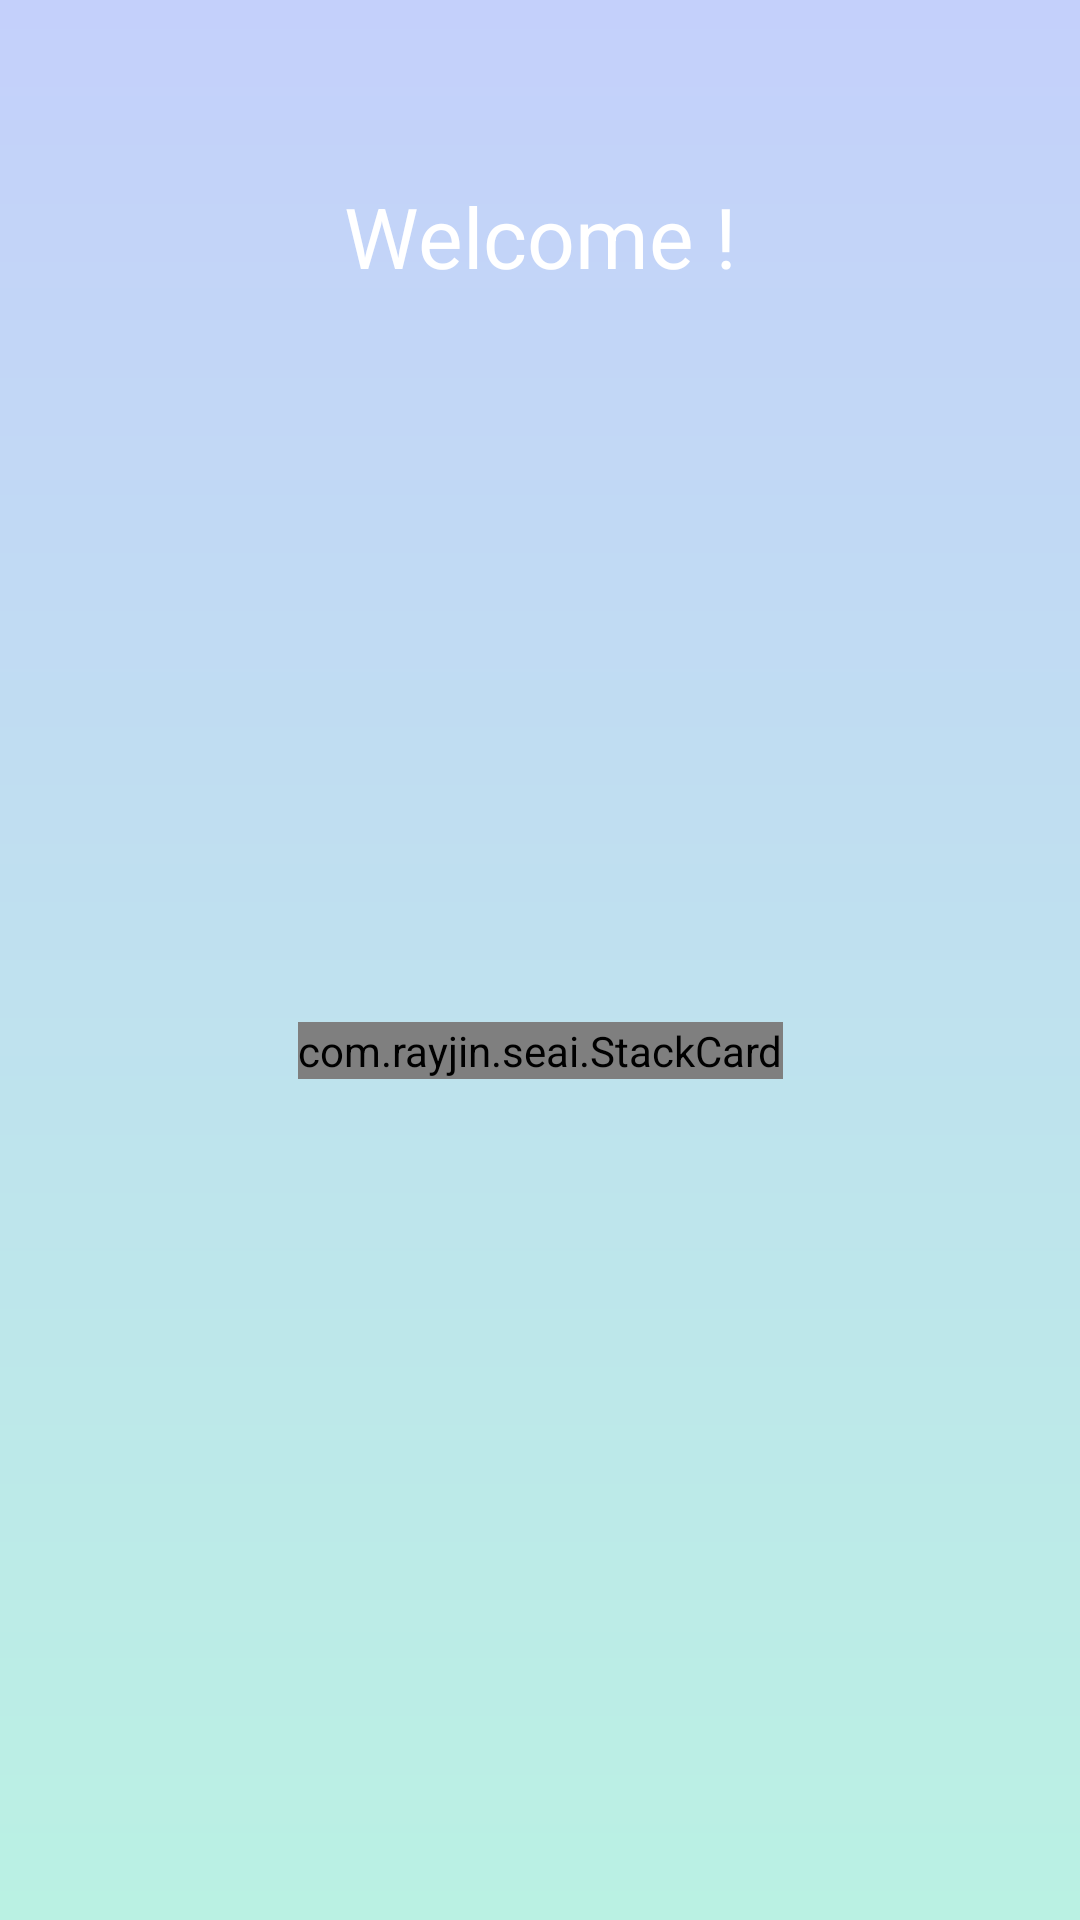

Here is an Android app screen rendered from its layout file. Give the layout XML and the strings, colors and styles it references.
<!-- AndroidManifest.xml: application theme Theme.SEAI -->
<!-- res/layout/login.xml -->
<?xml version="1.0" encoding="utf-8"?>
<androidx.constraintlayout.widget.ConstraintLayout xmlns:android="http://schemas.android.com/apk/res/android"
    xmlns:tools="http://schemas.android.com/tools"
    android:layout_width="match_parent"
    android:layout_height="match_parent"
    xmlns:app="http://schemas.android.com/apk/res-auto"
    android:background="@drawable/login_bg">


    <TextView
        android:id="@+id/textView3"
        android:textColor="@color/white"
        android:textSize="28sp"
        android:layout_width="wrap_content"
        android:layout_height="wrap_content"
        android:text="@string/welcome"
        android:layout_marginTop="60dp"
        app:layout_constraintTop_toTopOf="parent"
        app:layout_constraintStart_toStartOf="parent"
        app:layout_constraintEnd_toEndOf="parent"/>

<com.rayjin.seai.StackCard
    android:layout_marginTop="60dp"
    android:layout_width="wrap_content"
    android:layout_height="wrap_content"
    android:id="@+id/stack"
    app:layout_constraintTop_toTopOf="parent"
    app:layout_constraintStart_toStartOf="parent"
    app:layout_constraintEnd_toEndOf="parent"
    app:layout_constraintBottom_toBottomOf="parent">


    <androidx.constraintlayout.widget.ConstraintLayout
        android:id="@+id/signup_layout"
        android:layout_width="wrap_content"
        android:layout_height="wrap_content"

        app:layout_constraintStart_toStartOf="parent"
        app:layout_constraintEnd_toEndOf="parent"
        app:layout_constraintBottom_toBottomOf="parent">
        <View
            android:id="@+id/signup_view"
            android:layout_width="300dp"
            android:layout_height="0dp"
            app:layout_constraintDimensionRatio="H,4:5"
            android:background="@drawable/viewbg_plus"
            app:layout_constraintTop_toTopOf="parent"
            app:layout_constraintStart_toStartOf="parent"
            app:layout_constraintEnd_toEndOf="parent"
            app:layout_constraintBottom_toBottomOf="parent"/>


        <TextView
            android:id="@+id/textView9"
            android:layout_width="wrap_content"
            android:layout_height="wrap_content"
            android:text="注   册"
            android:textColor="@color/purple"
            android:textSize="25sp"
            android:layout_marginTop="25dp"
            app:layout_constraintStart_toStartOf="@id/signup_view"
            app:layout_constraintEnd_toEndOf="@id/signup_view"
            app:layout_constraintTop_toTopOf="@id/signup_view"/>

        <ImageView
            android:id="@+id/username_img_signup"
            android:layout_width="25dp"
            android:layout_height="25dp"
            app:srcCompat="@drawable/user"
            app:layout_constraintStart_toStartOf="@id/signup_view"
            app:layout_constraintEnd_toStartOf="@id/username_et_signup"
            app:layout_constraintTop_toTopOf="@id/username_et_signup"
            app:layout_constraintBottom_toBottomOf="@id/username_et_signup"/>

        <EditText
            android:id="@+id/username_et_signup"
            android:layout_width="200dp"
            android:layout_height="40dp"
            android:background="@drawable/editview_bg"
            android:inputType="textPersonName"
            android:hint="请输入用户名"
            android:textSize="14sp"
            android:paddingStart="18dp"
            android:paddingEnd="18dp"
            app:layout_constraintStart_toEndOf="@id/username_img_signup"
            app:layout_constraintEnd_toEndOf="@id/signup_view"
            app:layout_constraintTop_toBottomOf="@id/textView9"
            app:layout_constraintBottom_toTopOf="@id/password_et_signup" />





        <ImageView
            android:id="@+id/password_img_signup"
            android:layout_width="25dp"
            android:layout_height="25dp"
            app:srcCompat="@drawable/password"
            app:layout_constraintStart_toStartOf="@id/signup_view"
            app:layout_constraintEnd_toStartOf="@id/password_et_signup"
            app:layout_constraintTop_toTopOf="@id/password_et_signup"
            app:layout_constraintBottom_toBottomOf="@id/password_et_signup"/>

        <EditText
            android:id="@+id/password_et_signup"
            android:layout_width="200dp"
            android:layout_height="40dp"
            android:background="@drawable/editview_bg"
            android:inputType="textPassword"
            android:hint="请输入密码"
            android:textSize="14sp"
            android:paddingStart="18dp"
            android:paddingEnd="18dp"
            app:layout_constraintStart_toEndOf="@id/password_img_signup"
            app:layout_constraintEnd_toEndOf="@id/signup_view"
            app:layout_constraintTop_toBottomOf="@id/username_et_signup"
            app:layout_constraintBottom_toTopOf="@id/password2_et_signup"/>


        <ImageView
            android:id="@+id/password2_img_signup"
            android:layout_width="25dp"
            android:layout_height="25dp"
            app:srcCompat="@drawable/password"
            app:layout_constraintStart_toStartOf="@id/signup_view"
            app:layout_constraintEnd_toStartOf="@id/password2_et_signup"
            app:layout_constraintTop_toTopOf="@id/password2_et_signup"
            app:layout_constraintBottom_toBottomOf="@id/password2_et_signup"/>

        <EditText
            android:id="@+id/password2_et_signup"
            android:layout_width="200dp"
            android:layout_height="40dp"
            android:background="@drawable/editview_bg"
            android:inputType="textPassword"
            android:hint="请再输入一次密码"
            android:textSize="14sp"
            android:paddingStart="18dp"
            android:paddingEnd="18dp"
            app:layout_constraintStart_toEndOf="@id/password2_img_signup"
            app:layout_constraintEnd_toEndOf="@id/signup_view"
            app:layout_constraintTop_toBottomOf="@id/password_et_signup"
            app:layout_constraintBottom_toTopOf="@id/signup_bt"/>


        <Button
            android:id="@+id/signup_bt"
            android:text="注   册"
            android:textSize="16sp"
            android:layout_width="0dp"
            android:layout_height="wrap_content"
            android:background="@drawable/button"
            app:layout_constraintDimensionRatio="H,9:29"
            app:layout_constraintStart_toStartOf="@id/password2_img_signup"
            app:layout_constraintTop_toBottomOf="@id/password2_et_signup"
            app:layout_constraintEnd_toEndOf="@id/password2_et_signup"
            app:layout_constraintBottom_toBottomOf="@id/signup_view"/>

    </androidx.constraintlayout.widget.ConstraintLayout>
    <androidx.constraintlayout.widget.ConstraintLayout
        android:id="@+id/login_layout"
        android:layout_width="wrap_content"
        android:layout_height="wrap_content"

        app:layout_constraintStart_toStartOf="parent"
        app:layout_constraintEnd_toEndOf="parent"
        app:layout_constraintBottom_toBottomOf="parent">
        <View
            android:id="@+id/login_view"
            android:layout_width="300dp"
            android:layout_height="0dp"
            app:layout_constraintDimensionRatio="H,4:5"
            android:background="@drawable/viewbg_plus"
            app:layout_constraintTop_toTopOf="parent"
            app:layout_constraintStart_toStartOf="parent"
            app:layout_constraintEnd_toEndOf="parent"
            app:layout_constraintBottom_toBottomOf="parent"/>


        <TextView
            android:id="@+id/textView8"
            android:layout_width="wrap_content"
            android:layout_height="wrap_content"
            android:text="登   录"
            android:textColor="@color/purple"
            android:textSize="25sp"
            android:layout_marginTop="25dp"
            app:layout_constraintStart_toStartOf="@id/login_view"
            app:layout_constraintEnd_toEndOf="@id/login_view"
            app:layout_constraintTop_toTopOf="@id/login_view"/>

        <ImageView
            android:id="@+id/username_img"
            android:layout_width="25dp"
            android:layout_height="25dp"
            app:srcCompat="@drawable/user"
            app:layout_constraintStart_toStartOf="@id/login_view"
            app:layout_constraintEnd_toStartOf="@id/username_et"
            app:layout_constraintTop_toTopOf="@id/username_et"
            app:layout_constraintBottom_toBottomOf="@id/username_et"/>

        <EditText
            android:id="@+id/username_et"
            android:layout_width="200dp"
            android:layout_height="40dp"
            android:background="@drawable/editview_bg"
            android:inputType="textPersonName"
            android:hint="请输入用户名"
            android:textSize="14sp"
            android:paddingStart="18dp"
            android:paddingEnd="18dp"
            app:layout_constraintStart_toEndOf="@id/username_img"
            app:layout_constraintEnd_toEndOf="@id/login_view"
            app:layout_constraintTop_toBottomOf="@id/textView8"
            app:layout_constraintBottom_toTopOf="@id/password_et" />





        <ImageView
            android:id="@+id/password_img"
            android:layout_width="25dp"
            android:layout_height="25dp"
            app:srcCompat="@drawable/password"
            app:layout_constraintStart_toStartOf="@id/login_view"
            app:layout_constraintEnd_toStartOf="@id/password_et"
            app:layout_constraintTop_toTopOf="@id/password_et"
            app:layout_constraintBottom_toBottomOf="@id/password_et"/>

        <EditText
            android:id="@+id/password_et"
            android:layout_width="200dp"
            android:layout_height="40dp"
            android:background="@drawable/editview_bg"
            android:inputType="textPassword"
            android:hint="请输入密码"
            android:textSize="14sp"
            android:paddingStart="18dp"
            android:paddingEnd="18dp"
            app:layout_constraintStart_toEndOf="@id/password_img"
            app:layout_constraintEnd_toEndOf="@id/login_view"
            app:layout_constraintTop_toBottomOf="@id/username_et"
            app:layout_constraintBottom_toTopOf="@id/login_bt"/>

        <Button
            android:id="@+id/login_bt"
            android:layout_width="0dp"
            android:layout_height="wrap_content"
            android:text="登   录"
            android:textSize="16sp"
            android:background="@drawable/button"
            app:layout_constraintDimensionRatio="H,9:29"
            app:layout_constraintStart_toStartOf="@id/password_img"
            app:layout_constraintEnd_toEndOf="@id/password_et"
            app:layout_constraintTop_toBottomOf="@id/password_et"
            app:layout_constraintBottom_toBottomOf="@id/login_view"/>

    </androidx.constraintlayout.widget.ConstraintLayout>


</com.rayjin.seai.StackCard>
</androidx.constraintlayout.widget.ConstraintLayout>
<!-- resources referenced by this layout -->
<resources>
  <color name="purple">#FFC4D0FB</color>
  <color name="white">#FFFFFFFF</color>
  <!-- drawable editview_bg (drawable) -->
  <?xml version="1.0" encoding="utf-8"?>
  <shape xmlns:android="http://schemas.android.com/apk/res/android"
      android:shape="rectangle">
      <corners android:radius="18dp" />
      <solid android:color="@color/light_blue" />
  </shape>
  <!-- drawable login_bg (drawable) -->
  <?xml version="1.0" encoding="utf-8"?>
  <shape xmlns:android="http://schemas.android.com/apk/res/android"
      android:shape="rectangle">
      
      <gradient
          android:angle="90"
          android:endColor="@color/purple"
          android:startColor="@color/green" />
  </shape>
  <!-- drawable password: png bitmap (drawable, 9284 bytes) -->
  <!-- drawable user: png bitmap (drawable, 12461 bytes) -->
  <!-- drawable viewbg_plus (drawable) -->
  <?xml version="1.0" encoding="utf-8"?>
  <layer-list xmlns:android="http://schemas.android.com/apk/res/android" >
      
      <item
          android:left="0dp"
          android:right="0dp">
          <shape
              android:shape="rectangle">
              <corners android:radius="15dp" />
              <gradient
                  android:angle="-45"
                  android:endColor="#11000000"
                  android:startColor="#11ffffff" />
          </shape>
      </item>
  
  
  
      
      <item
          android:top="2dp"
          android:bottom="2dp"
          android:left="0dp"
          android:right="2dp">
          <shape
              android:shape="rectangle">
              <solid
                  android:color="@color/white" />
              <corners android:radius="15dp" />
          </shape>
      </item>
  </layer-list>
  <string name="welcome">Welcome !</string>
  <style name="Theme.SEAI" parent="Theme.MaterialComponents.DayNight.NoActionBar">
          
          <item name="colorPrimary">@color/blue</item>
          <item name="colorPrimaryVariant">@color/blue</item>
          <item name="colorOnPrimary">@color/white</item>
          
          <item name="colorSecondary">@color/green</item>
          <item name="colorSecondaryVariant">@color/green</item>
          <item name="colorOnSecondary">@color/black</item>
          
          <item name="android:statusBarColor" tools:targetApi="l">?attr/colorPrimaryVariant</item>
          
      </style>
  <color name="light_blue">#55D1E7FE</color>
  <color name="green">#FFBAF1E3</color>
  <color name="blue">#FFD1E7FE</color>
  <color name="black">#FF000000</color>
</resources>
